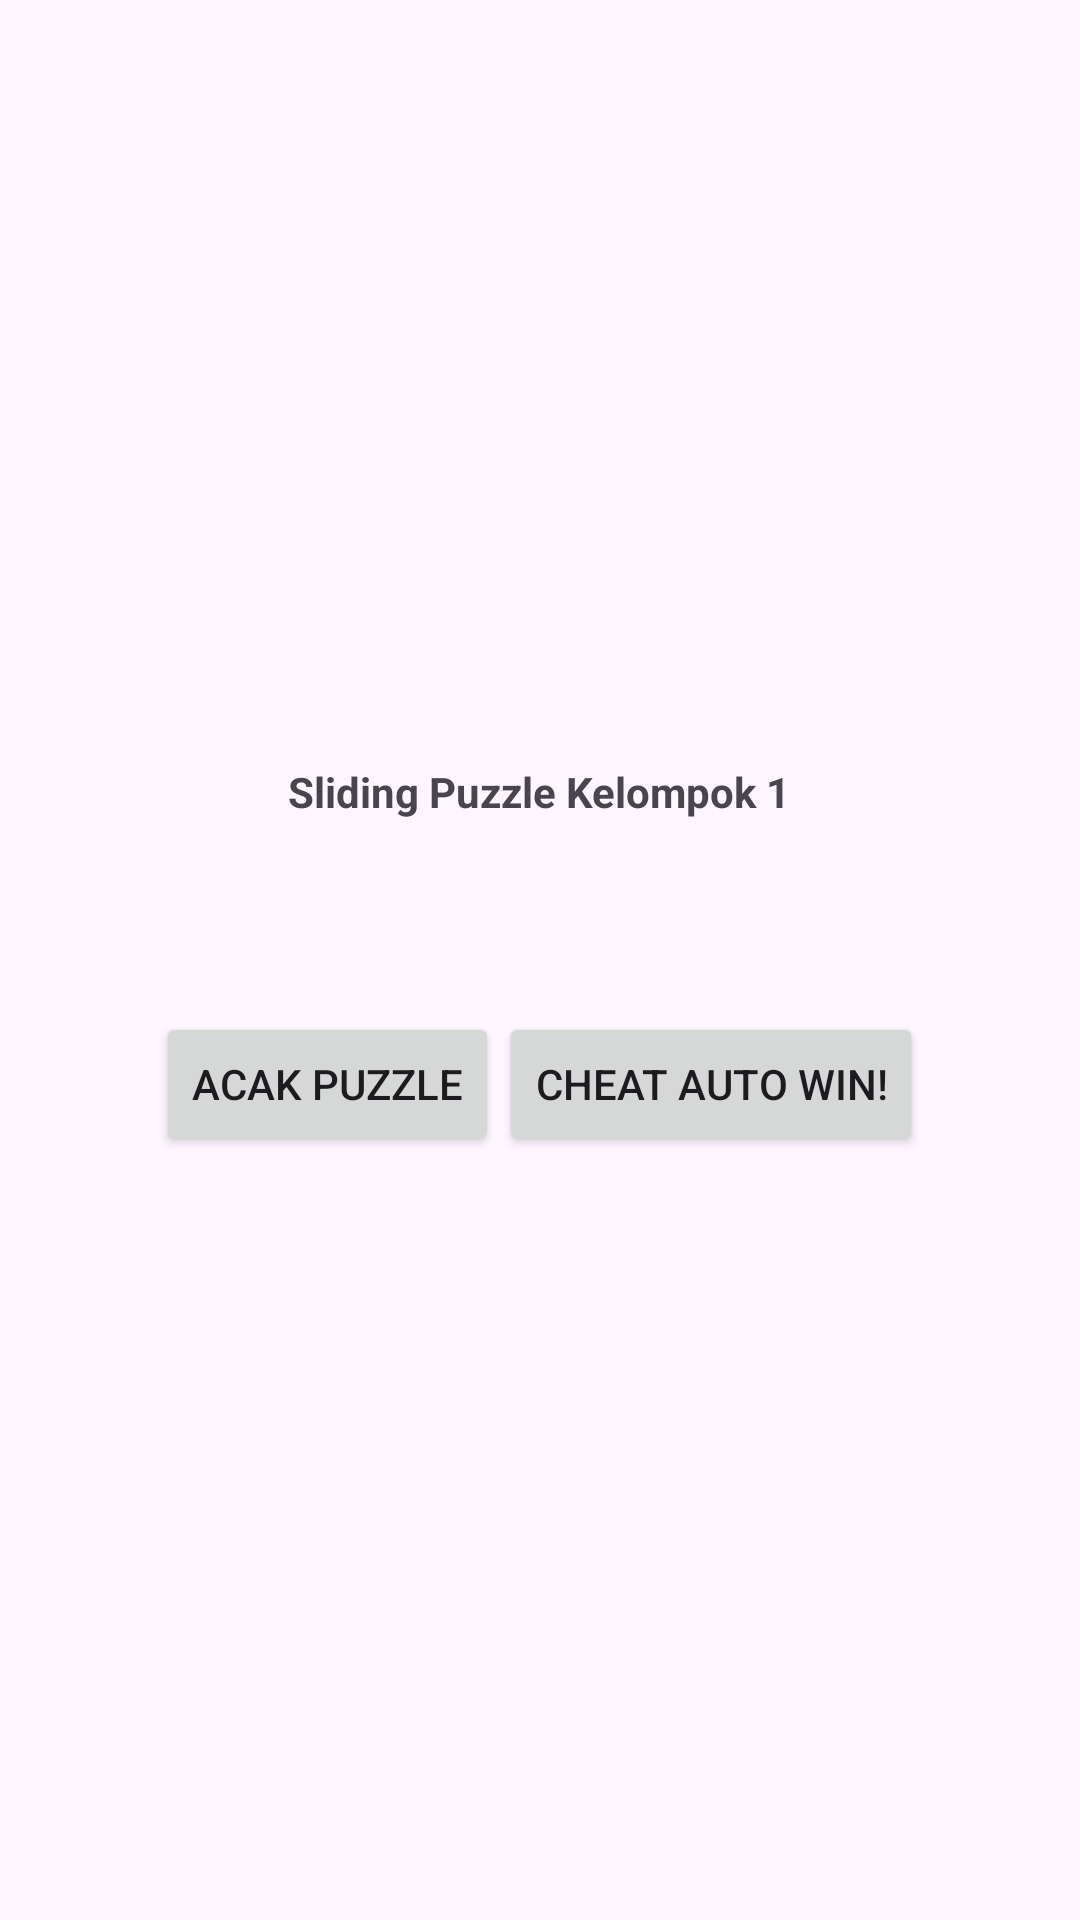

The Android layout XML behind this screen, and the referenced resources:
<!-- AndroidManifest.xml: application theme Theme.TugasSlidingPuzzle -->
<!-- res/layout/activity_main.xml -->
<?xml version="1.0" encoding="utf-8"?>
<LinearLayout
    xmlns:android="http://schemas.android.com/apk/res/android"
    xmlns:app="http://schemas.android.com/apk/res-auto"
    xmlns:tools="http://schemas.android.com/tools"
    android:layout_width="match_parent"
    android:layout_height="match_parent"
    android:orientation="vertical"
    android:gravity="center"
    tools:context=".MainActivity">

    <TextView
        android:layout_width="wrap_content"
        android:layout_height="wrap_content"
        android:text="Sliding Puzzle Kelompok 1"
        android:textStyle="bold"></TextView>

    <GridLayout
        android:id="@+id/gridLayout"
        android:layout_width="wrap_content"
        android:layout_height="wrap_content"
        android:rowCount="4"
        android:columnCount="4"
        android:layout_gravity="center"
        android:layout_margin="16dp"
        android:padding="16dp">
    </GridLayout>

    <LinearLayout
        android:layout_width="wrap_content"
        android:layout_height="wrap_content"
        android:orientation="horizontal"
        android:layout_gravity="center">

        <Button
            android:id="@+id/shuffleButton"
            android:layout_width="wrap_content"
            android:layout_height="wrap_content"
            android:text="Acak Puzzle" />

        <Button
            android:id="@+id/cheatButton"
            android:layout_width="wrap_content"
            android:layout_height="wrap_content"
            android:text="Cheat AUTO WIN!" />
    </LinearLayout>
</LinearLayout>
<!-- resources referenced by this layout -->
<resources>
  <style name="Theme.TugasSlidingPuzzle" parent="Base.Theme.TugasSlidingPuzzle" />
  <style name="Base.Theme.TugasSlidingPuzzle" parent="Theme.Material3.DayNight.NoActionBar">
          
          
      </style>
</resources>
